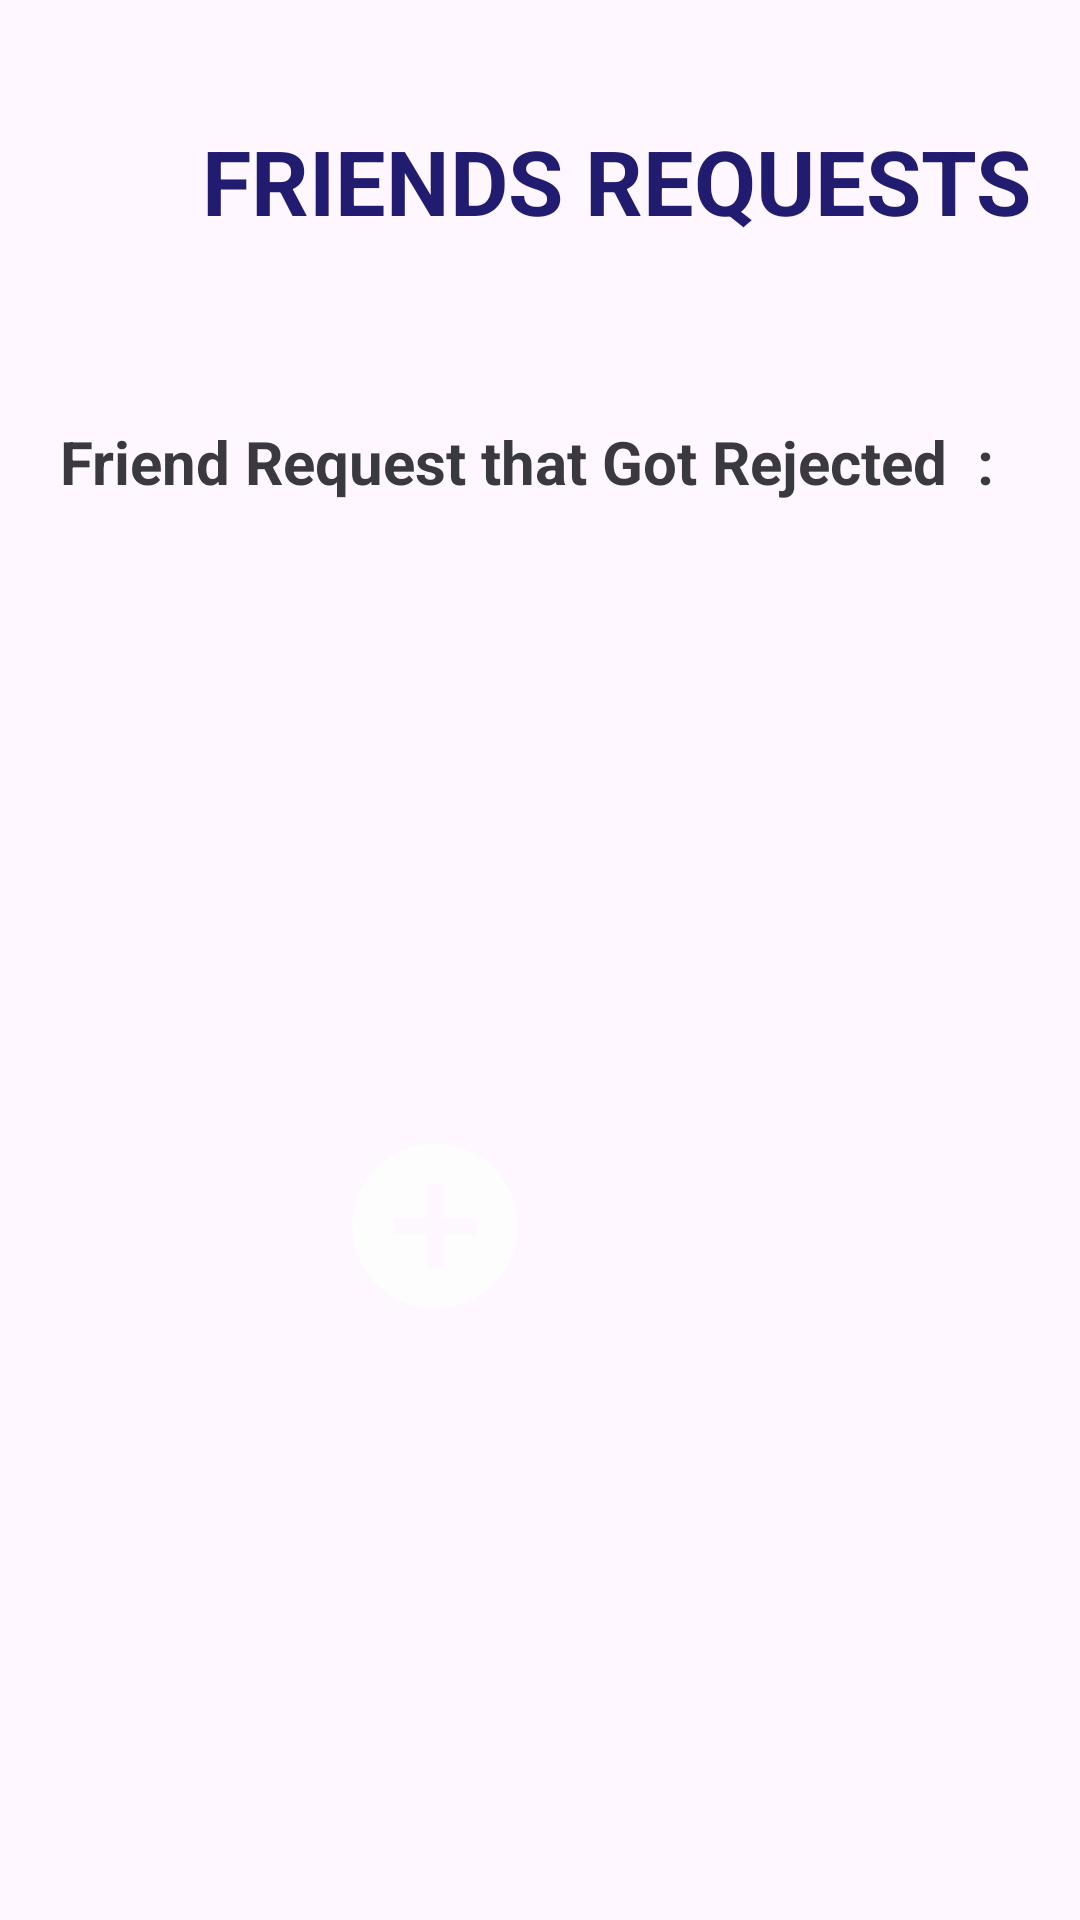

Produce the Android XML layout that renders to this screen, including the resource entries it uses.
<!-- AndroidManifest.xml: application theme Theme.AGTIA -->
<!-- res/layout/fragment_add__friends__activity.xml -->
<?xml version="1.0" encoding="utf-8"?>
<FrameLayout xmlns:android="http://schemas.android.com/apk/res/android"
    xmlns:tools="http://schemas.android.com/tools"
    android:layout_width="match_parent"
    android:layout_height="match_parent"
    android:background="@drawable/cover__23_"
    tools:context=".Friends.Add_Friends_Fragment">



    <LinearLayout
        xmlns:android="http://schemas.android.com/apk/res/android"
        android:layout_width="match_parent"
        android:layout_height="match_parent"
        android:orientation="vertical"
>
    <TextView
        android:layout_width="match_parent"
        android:layout_height="wrap_content"
        android:layout_marginStart="60dp"
        android:layout_marginTop="40dp"
        android:text=" FRIENDS REQUESTS "
        android:textColor="#211C70"
        android:textSize="30dp"
        android:textStyle="bold" />
        <TextView
            android:layout_width="match_parent"
            android:layout_height="wrap_content"
            android:layout_marginLeft="20dp"
            android:layout_marginTop="60dp"
            android:text="Friend Request that Got Rejected  :"
            android:textColor="#3A3940"
            android:textSize="20dp"
            android:textStyle="bold"/>

        <androidx.recyclerview.widget.RecyclerView
            android:id="@+id/recycler2"
            android:layout_width="350dp"
            android:layout_height="10dp"
            android:layout_weight="1"
            android:orientation="horizontal"
            android:scrollbars="horizontal"
            tools:listitem="@layout/rejected_friend_request" />


        <ImageView
        android:id="@+id/addBtnHome"
        android:layout_width="396dp"
        android:layout_height="66dp"
        android:layout_gravity="end|top"
        android:layout_marginEnd="17dp"
        android:src="@drawable/baseline_add_circle_24" />

        <androidx.recyclerview.widget.RecyclerView
            android:id="@+id/recycler"
            android:layout_width="match_parent"
            android:layout_height="wrap_content"
            android:layout_weight="1"
            tools:listitem="@layout/activity_requests" />
    </LinearLayout>

</FrameLayout>
<!-- res/layout/rejected_friend_request.xml (included above) -->
<?xml version="1.0" encoding="utf-8"?>
<com.google.android.material.card.MaterialCardView
    xmlns:android="http://schemas.android.com/apk/res/android"
    xmlns:app="http://schemas.android.com/apk/res-auto"
    android:layout_width="match_parent"
    android:layout_height="wrap_content"
    app:cardBackgroundColor="#FFFFFF"
    app:cardCornerRadius="8dp"
    app:cardElevation="10dp"
    app:cardUseCompatPadding="true">

    <androidx.constraintlayout.widget.ConstraintLayout
        android:layout_width="match_parent"
        android:layout_height="wrap_content"
        android:padding="25dp">


        <LinearLayout
            android:layout_width="wrap_content"
            android:layout_height="wrap_content"
            android:orientation="vertical">

            <TextView
                android:id="@+id/emailFrom"
                android:layout_width="wrap_content"
                android:layout_height="wrap_content"
                android:ellipsize="end"
                android:paddingStart="12dp"
                android:text="email"

                android:textColor="@color/black"
                android:textSize="20sp"
                android:textStyle="bold" />


            <TextView
                android:id="@+id/todoDate"
                android:layout_width="wrap_content"
                android:layout_height="wrap_content"
                android:layout_marginLeft="30dp"
                android:text="Date: "
                android:textColor="#A589C8"
                android:textSize="18sp" />


        </LinearLayout>


    </androidx.constraintlayout.widget.ConstraintLayout>
</com.google.android.material.card.MaterialCardView>
<!-- res/layout/activity_requests.xml (included above) -->
<?xml version="1.0" encoding="utf-8"?>
<com.google.android.material.card.MaterialCardView xmlns:android="http://schemas.android.com/apk/res/android"
    android:layout_width="match_parent"
    android:layout_height="wrap_content"
    xmlns:app="http://schemas.android.com/apk/res-auto"
    app:cardBackgroundColor="#FFFFFF"
    app:cardCornerRadius="8dp"
    app:cardElevation="10dp"
    app:cardUseCompatPadding="true">
<androidx.constraintlayout.widget.ConstraintLayout
    xmlns:android="http://schemas.android.com/apk/res/android"
    android:layout_width="match_parent"
    android:layout_height="wrap_content"
    app:cardElevation="8dp"
    app:cardCornerRadius="8dp"
    android:layout_margin="11dp"
    xmlns:app="http://schemas.android.com/apk/res-auto">
    <LinearLayout
        android:layout_width="wrap_content"
        android:layout_height="wrap_content"
        android:layout_marginTop="20dp"
        android:layout_marginStart="16dp"
        android:layout_marginBottom="20dp"
        android:layout_marginVertical="16dp"
        android:orientation="vertical">
    <LinearLayout
        android:layout_width="wrap_content"
        android:layout_height="wrap_content"
        android:gravity="center_vertical"
        android:orientation="horizontal"
      >

        <Button
            android:id="@+id/add"
            android:layout_width="80dp"
            android:layout_height="50dp"
            android:layout_marginLeft="5dp"
            android:layout_marginRight="10dp"
            android:backgroundTint="@color/othergreen"
            android:text="ADD "
            android:textSize="15dp"
            android:textStyle="bold" />

        <TextView
            android:id="@+id/senderemail"
            android:layout_width="wrap_content"
            android:layout_height="wrap_content"
            android:text="Sender Email"
            android:textColor="@color/blue"
            android:textSize="20dp"
            android:textStyle="normal" />

        <ImageView
            android:id="@+id/remove"
            android:layout_width="30dp"
            android:layout_height="30dp"

            android:layout_marginEnd="5dp"
            android:src="@drawable/car_ui_icon_close" />
    </LinearLayout>
    </LinearLayout>
</androidx.constraintlayout.widget.ConstraintLayout>
</com.google.android.material.card.MaterialCardView>
<!-- resources referenced by this layout -->
<resources>
  <color name="black">#FF000000</color>
  <color name="blue">#151132</color>
  <color name="othergreen">#2C512E</color>
  <!-- drawable baseline_add_circle_24 (drawable) -->
  <vector android:height="24dp" android:tint="#FCFDFC"
      android:viewportHeight="24" android:viewportWidth="24"
      android:width="24dp" xmlns:android="http://schemas.android.com/apk/res/android">
      <path android:fillColor="@android:color/white" android:pathData="M12,2C6.48,2 2,6.48 2,12s4.48,10 10,10 10,-4.48 10,-10S17.52,2 12,2zM17,13h-4v4h-2v-4L7,13v-2h4L11,7h2v4h4v2z"/>
  </vector>
  <style name="Theme.AGTIA" parent="Base.Theme.AGTIA" />
  <style name="Base.Theme.AGTIA" parent="Theme.Material3.DayNight.NoActionBar">
          
          
          <item name="colorPrimary">@color/purple_500</item>
          <item name="colorPrimaryVariant">@color/purple_700</item>
          <item name="colorOnPrimary">@color/white</item>
          
          <item name="colorSecondary">@color/teal_200</item>
          <item name="colorSecondaryVariant">@color/teal_700</item>
          <item name="colorOnSecondary">@color/black</item>
          
          <item name="android:statusBarColor" tools:targetApi="l">?attr/colorPrimaryVariant</item>
      </style>
  <color name="purple_500">#2196F3</color>
  <color name="purple_700">#000000</color>
  <color name="white">#FFFFFFFF</color>
  <color name="teal_200">#FF03DAC5</color>
  <color name="teal_700">#D8BDE2</color>
</resources>
